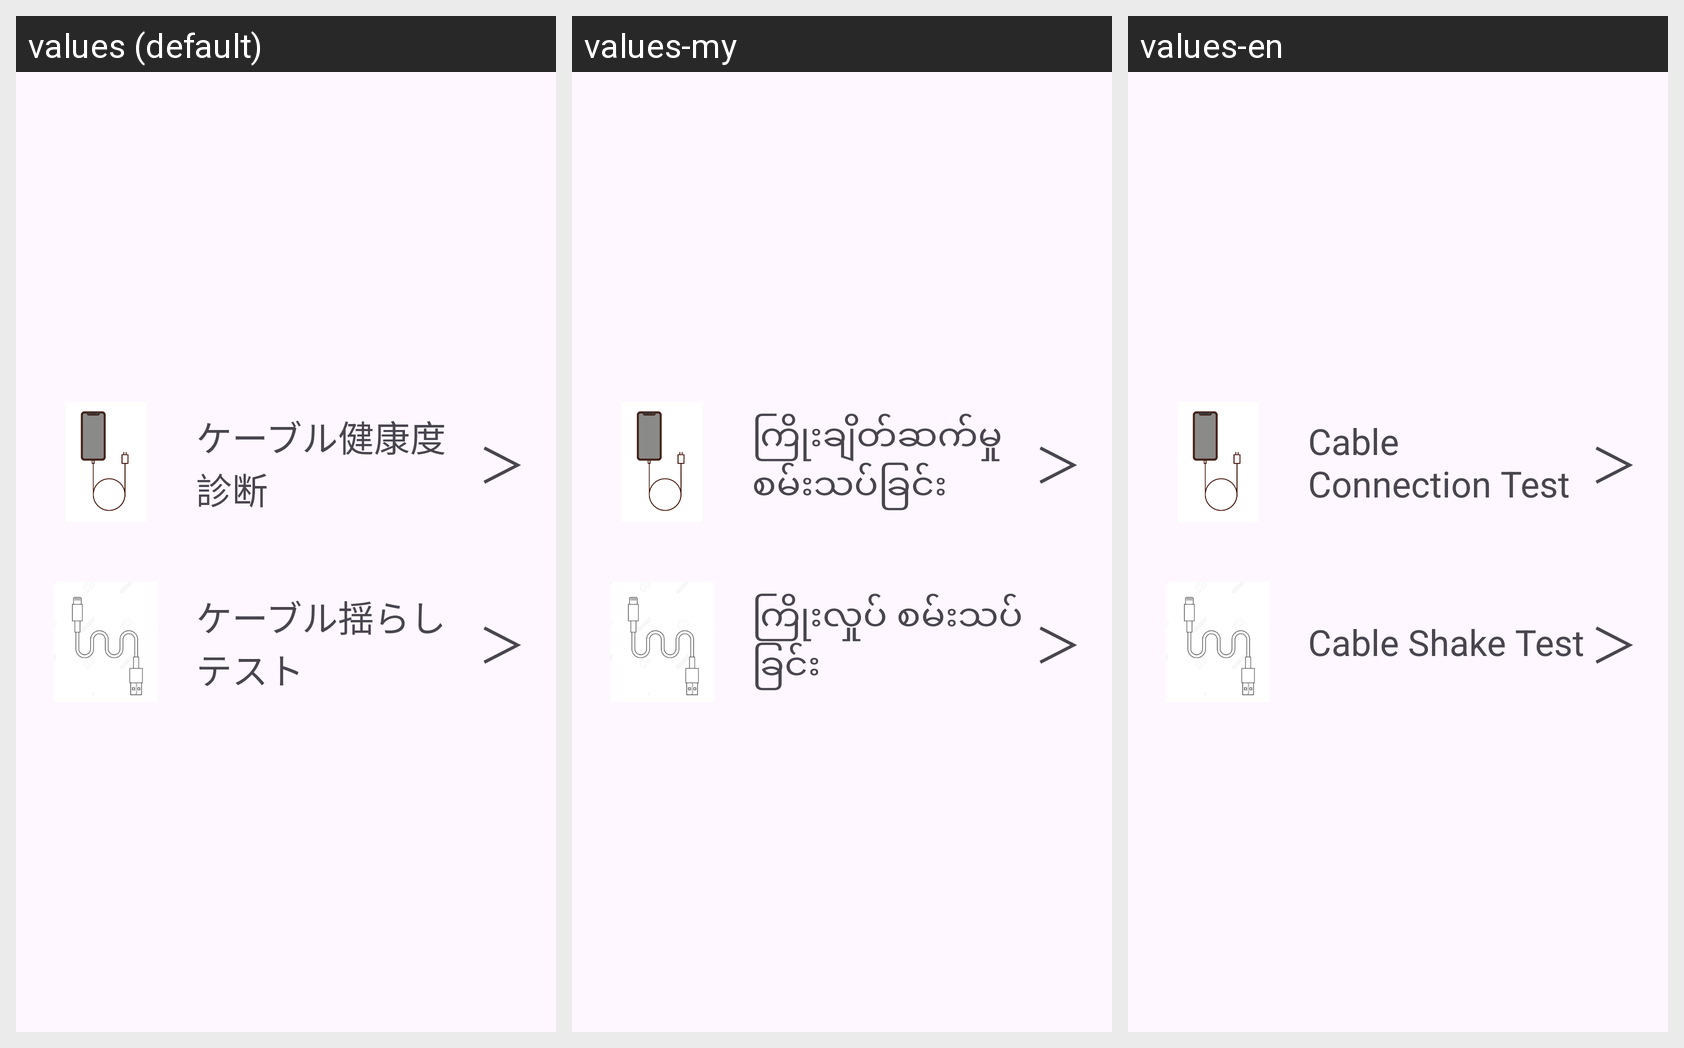

Locale-by-locale string values for the Android screen shown in this grid:
Android screen res/layout/activity_diagnosis.xml rendered under 3 locales, left to right: values (default), values-my, values-en. Device: Nexus 5 (rendered at 1080×1920; each locale shown at half size, 540×960, under a caption strip naming it); theme Theme.ChargeDoctor.
Strings drawn on this screen, with the default value and each locale's value (text and hints the layout hard-codes, and strings that could not be matched under every locale, appear in the picture but are not listed):

cable_connection_test
  values: ケーブル健康度診断
  values-my: ကြိုးချိတ်ဆက်မှု စမ်းသပ်ခြင်း
  values-en: Cable Connection Test

cable_shake_test
  values: ケーブル揺らしテスト
  values-my: ကြိုးလှုပ် စမ်းသပ်ခြင်း
  values-en: Cable Shake Test
